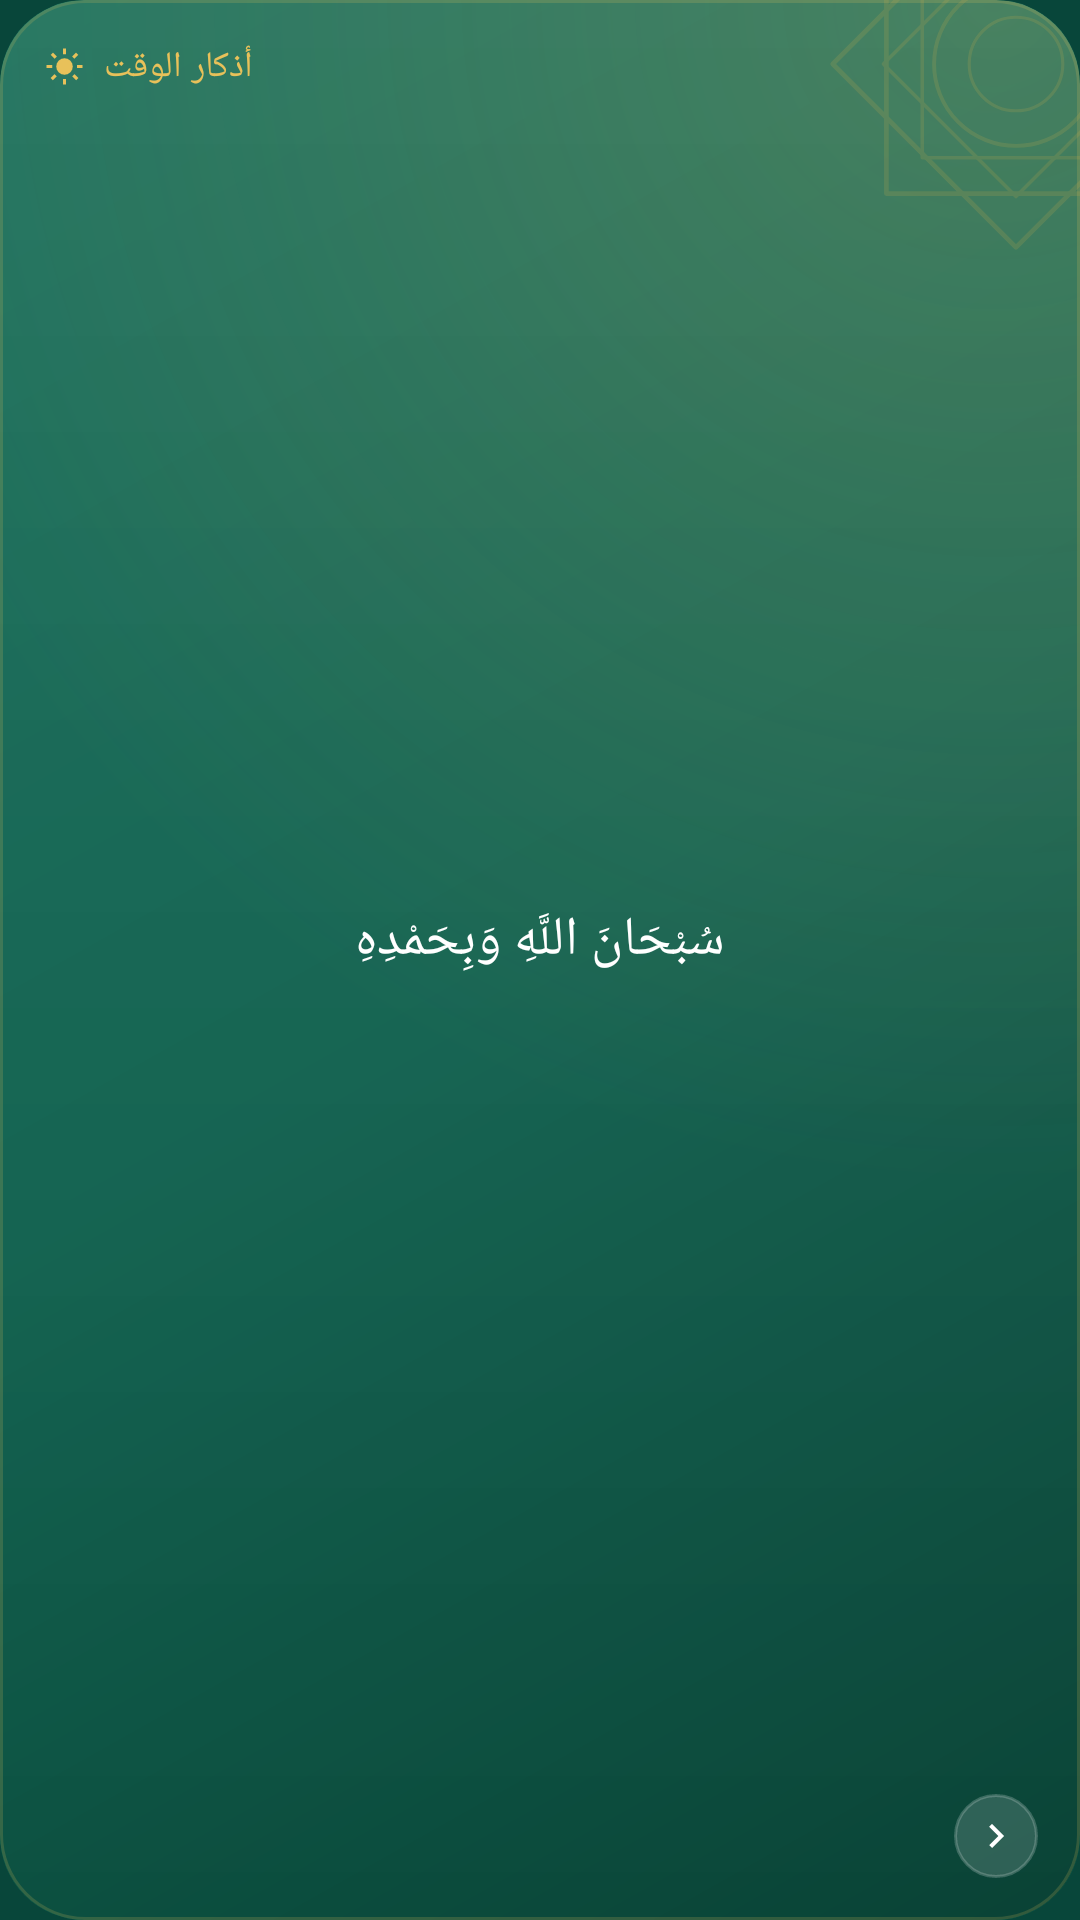

This screen was rendered from an Android layout file. Write that file and the resources it references.
<!-- AndroidManifest.xml: application theme Theme.Mizan -->
<!-- res/layout/widget_adhkar_small.xml -->
<?xml version="1.0" encoding="utf-8"?>
<FrameLayout xmlns:android="http://schemas.android.com/apk/res/android"
    android:id="@+id/root" android:layout_width="match_parent" android:layout_height="match_parent"
    android:background="@drawable/widget_surface" android:clipToOutline="true">
    
    <ImageView android:id="@+id/bg" android:layout_width="match_parent" android:layout_height="match_parent"
        android:src="@drawable/widget_surface" android:scaleType="fitXY" android:importantForAccessibility="no" />
    <ImageView android:layout_width="match_parent" android:layout_height="match_parent"
        android:src="@drawable/widget_shade" android:scaleType="fitXY" android:importantForAccessibility="no" />
    <ImageView android:layout_width="match_parent" android:layout_height="match_parent"
        android:src="@drawable/widget_sheen" android:scaleType="fitXY" android:importantForAccessibility="no" />
    <ImageView android:layout_width="130dp" android:layout_height="130dp" android:layout_gravity="top|end"
        android:layout_marginTop="-44dp" android:layout_marginEnd="-44dp" android:alpha="0.16"
        android:src="@drawable/widget_ornament" android:importantForAccessibility="no" />
    <LinearLayout android:layout_width="match_parent" android:layout_height="match_parent"
        android:orientation="vertical" android:padding="14dp">
        <LinearLayout android:layout_width="match_parent" android:layout_height="wrap_content"
            android:orientation="horizontal" android:gravity="center_vertical">
            <ImageView android:id="@+id/icon" android:layout_width="15dp" android:layout_height="15dp" android:layout_marginEnd="6dp"
                android:src="@drawable/ic_w_sun" android:tint="@color/w_gold" android:importantForAccessibility="no" />
            <TextView android:id="@+id/title" android:layout_width="0dp" android:layout_height="wrap_content" android:layout_weight="1"
                android:text="@string/widget_adhkar" android:textColor="@color/w_gold" android:textSize="12sp" android:fontFamily="sans-serif-medium"
                android:letterSpacing="0.02" android:maxLines="1" android:ellipsize="end" android:textAlignment="viewStart" />
            <TextView android:id="@+id/chip" android:layout_width="wrap_content" android:layout_height="wrap_content" android:layout_marginStart="6dp"
                android:background="@drawable/widget_chip_light" android:paddingHorizontal="8dp" android:paddingVertical="1dp"
                android:textColor="@color/w_text" android:textSize="10sp" android:maxLines="1" android:visibility="gone" />
        </LinearLayout>

        <TextView android:id="@+id/text" android:text="سُبْحَانَ اللَّهِ وَبِحَمْدِهِ" android:layout_width="match_parent" android:layout_height="0dp" android:layout_weight="1"
            android:layout_marginTop="6dp" android:gravity="center" android:textColor="@color/w_text" android:fontFamily="@font/amiri_quran"
            android:textDirection="rtl" android:lineSpacingMultiplier="1.0"
            android:autoSizeTextType="uniform" android:autoSizeMinTextSize="10sp" android:autoSizeMaxTextSize="18sp" android:autoSizeStepGranularity="1sp" />
        <LinearLayout android:layout_width="match_parent" android:layout_height="wrap_content" android:layout_marginTop="8dp"
            android:orientation="horizontal" android:gravity="center_vertical">
            <TextView android:id="@+id/count" android:layout_width="wrap_content" android:layout_height="wrap_content"
                android:background="@drawable/widget_chip" android:paddingHorizontal="9dp" android:paddingVertical="2dp"
                android:textColor="@color/w_gold" android:textSize="11sp" android:fontFamily="sans-serif-medium" android:maxLines="1" android:visibility="gone" />
            <FrameLayout android:layout_width="0dp" android:layout_height="1dp" android:layout_weight="1" />
            <ImageView android:id="@+id/next" android:layout_width="28dp" android:layout_height="28dp"
                android:background="@drawable/widget_button" android:padding="6dp" android:src="@drawable/ic_w_next" android:tint="@color/w_text"
                android:contentDescription="@string/widget_next_dhikr" />
        </LinearLayout>
    </LinearLayout>
</FrameLayout>
<!-- resources referenced by this layout -->
<resources>
  <color name="w_gold">#E8C15A</color>
  <color name="w_text">#FFFFFF</color>
  <!-- drawable ic_w_next (drawable) -->
  <?xml version="1.0" encoding="utf-8"?>
  <vector xmlns:android="http://schemas.android.com/apk/res/android"
      android:width="24dp" android:height="24dp"
      android:viewportWidth="24" android:viewportHeight="24" android:autoMirrored="true">
      <path android:fillColor="#FFFFFFFF" android:pathData="M10,6 L8.59,7.41 13.17,12 8.59,16.59 10,18 16,12 Z" />
  </vector>
  <!-- drawable ic_w_sun (drawable) -->
  <?xml version="1.0" encoding="utf-8"?>
  <vector xmlns:android="http://schemas.android.com/apk/res/android"
      android:width="24dp" android:height="24dp"
      android:viewportWidth="24" android:viewportHeight="24">
      <path android:fillColor="#FFFFFFFF" android:pathData="M7.6,12 a4.4,4.4 0 1,0 8.8,0 a4.4,4.4 0 1,0 -8.8,0 M18.6,12.85 L21.6,12.85 L21.6,11.15 L18.6,11.15 Z M16.07,17.27 L18.19,19.39 L19.39,18.19 L17.27,16.07 Z M11.15,18.6 L11.15,21.6 L12.85,21.6 L12.85,18.6 Z M6.73,16.07 L4.61,18.19 L5.81,19.39 L7.93,17.27 Z M5.4,11.15 L2.4,11.15 L2.4,12.85 L5.4,12.85 Z M7.93,6.73 L5.81,4.61 L4.61,5.81 L6.73,7.93 Z M12.85,5.4 L12.85,2.4 L11.15,2.4 L11.15,5.4 Z M17.27,7.93 L19.39,5.81 L18.19,4.61 L16.07,6.73 Z" />
  </vector>
  <!-- drawable widget_button (drawable) -->
  <?xml version="1.0" encoding="utf-8"?>
  <shape xmlns:android="http://schemas.android.com/apk/res/android" android:shape="oval">
      <solid android:color="#26FFFFFF" />
      <stroke android:width="1dp" android:color="#33FFFFFF" />
  </shape>
  <!-- drawable widget_chip (drawable) -->
  <?xml version="1.0" encoding="utf-8"?>
  <shape xmlns:android="http://schemas.android.com/apk/res/android" android:shape="rectangle">
      <solid android:color="#2EE8C15A" />
      <corners android:radius="100dp" />
  </shape>
  <!-- drawable widget_chip_light (drawable) -->
  <?xml version="1.0" encoding="utf-8"?>
  <shape xmlns:android="http://schemas.android.com/apk/res/android" android:shape="rectangle">
      <solid android:color="#1FFFFFFF" />
      <corners android:radius="100dp" />
  </shape>
  <!-- drawable widget_shade (drawable) -->
  <?xml version="1.0" encoding="utf-8"?>
  <shape xmlns:android="http://schemas.android.com/apk/res/android" android:shape="rectangle">
      <gradient android:angle="315" android:startColor="#00000000" android:centerColor="#1A000000" android:endColor="#61000000" />
      <corners android:radius="@dimen/w_radius" />
  </shape>
  <!-- drawable widget_surface (drawable) -->
  <?xml version="1.0" encoding="utf-8"?>
  <shape xmlns:android="http://schemas.android.com/apk/res/android" android:shape="rectangle">
      <solid android:color="@color/w_base" />
      <corners android:radius="@dimen/w_radius" />
  </shape>
  <string name="widget_adhkar">أذكار الوقت</string>
  <string name="widget_next_dhikr">التالي</string>
  <style name="Theme.Mizan" parent="android:Theme.Material.Light.NoActionBar">
          <item name="android:windowBackground">@color/brand_green_dark</item>
          <item name="android:statusBarColor">@android:color/transparent</item>
          <item name="android:navigationBarColor">@android:color/transparent</item>
      </style>
  <dimen name="w_radius">24dp</dimen>
  <color name="w_base">#0F6A55</color>
  <color name="brand_green_dark">#08463A</color>
</resources>
